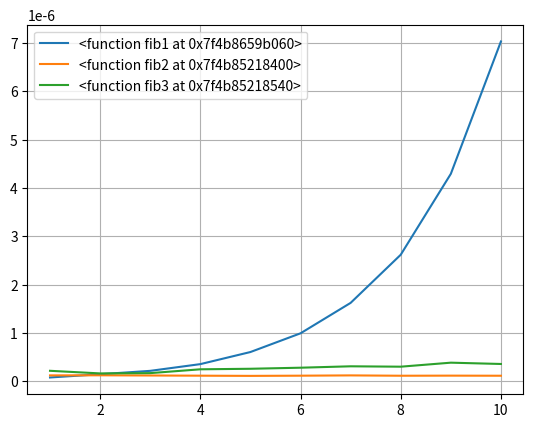

The matplotlib source for this figure:

# 1)
# стандартная функция поиска чисел Фибоначчи работает крайне долго с n > 30
def fib1(n):
	assert n >= 0
	return n if n <= 1 else fib1(n - 1) + fib1(n - 2)


# 2)
# поэтому будем сохранять в словарь уже вычисленные значения, чтобы программа больше их не считала
cache = {}
def fib2(n):
	assert n >= 0
	if n not in cache:
		cache[n] = n if n <= 1 else fib2(n - 1) + fib2(n - 2)
	return cache[n]


# print(fib1(32))
# print(fib2(50))


# 3)
# второй вариант имеет минус - в словарь cache может зайти кто угодно и сделать с ним что угодно. поэтому создадим
# декоратор для функции. в декораторе будет происходить всё так как нам требуется
def deko(f):
	my_cache = {}
	def inner(n):
		if n not in my_cache:
			my_cache[n] = f(n)
		return my_cache[n]
	return inner

# функцию fib1, которая ни чего не знает про кэширование, теперь можно обернуть в декоратор и использовать
# fib1 = deko(fib1)
# print(fib1(58))


# 4)
# если вызвать функцию fib2 с аргументом 8000, то программа выдаст ошибку, тк рекурсия имеет ограничение. Поэтому
# напишем функцию через итерацию
def fib3(n):
	assert n >= 0
	num1, num2 = 0, 1
	for _ in range(n - 1):
		num1, num2 = num2, num1 + num2
	return num2


# print(fib3(5))


# Для трёх функций построим график зависимости времени от величины "n"
import time
import matplotlib.pyplot as plt

def timed(f, arg, n_iter=50):
	acc = float('inf')
	for _ in range(n_iter):
		t0 = time.perf_counter()
		f(arg)
		t1 = time.perf_counter()
		acc = min(acc, t1 - t0)
	return acc


def compare(fs, args):
	for f in fs:
		plt.plot(args, [timed(f, arg) for arg in args])
		plt.legend(fs)
	plt.grid(True)
	plt.show()


compare([fib1, fib2, fib3], range(1, 11))
